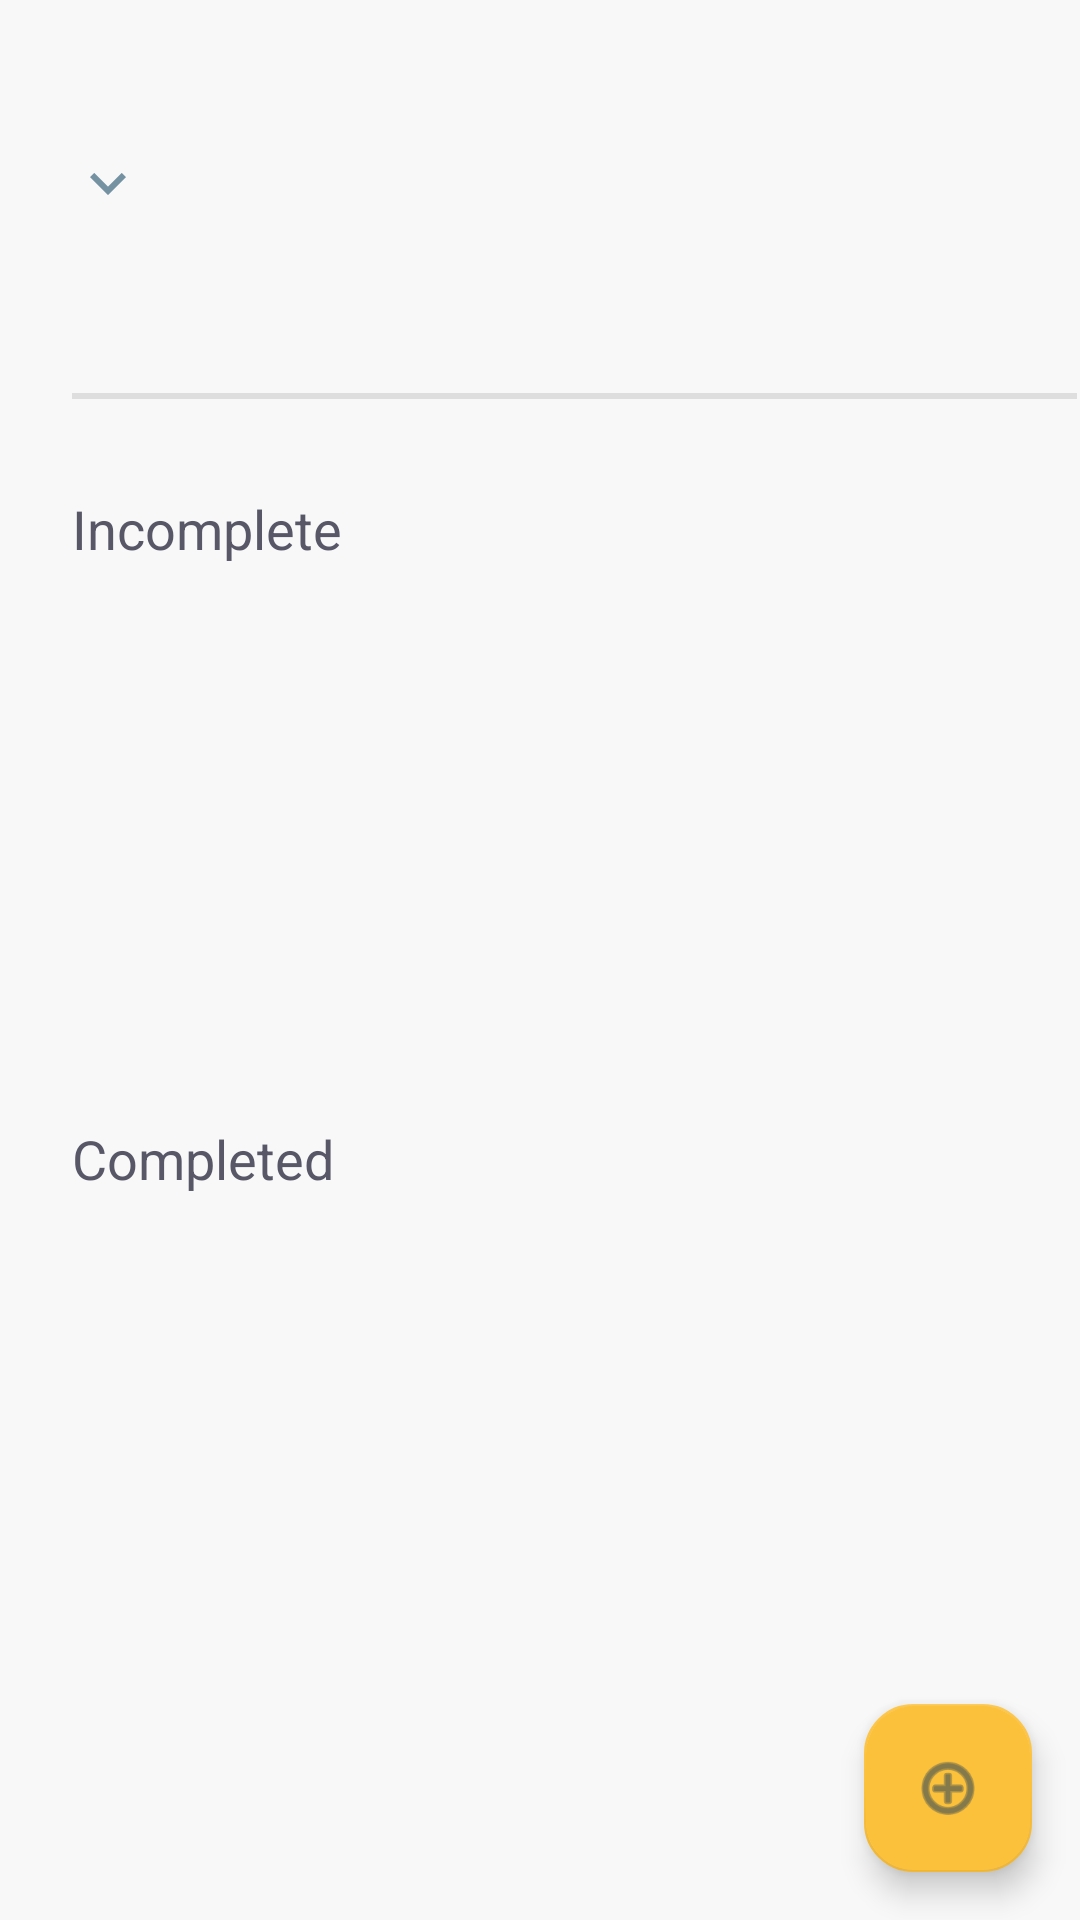

Reconstruct the res/layout file that produces this screen, plus the resources it refers to.
<!-- AndroidManifest.xml: application theme Theme.App -->
<!-- res/layout/fragment_habit_list.xml -->
<?xml version="1.0" encoding="utf-8"?>
<androidx.coordinatorlayout.widget.CoordinatorLayout xmlns:android="http://schemas.android.com/apk/res/android"
    xmlns:app="http://schemas.android.com/apk/res-auto"
    xmlns:tools="http://schemas.android.com/tools"
    android:layout_width="match_parent"
    android:layout_height="match_parent">

    <androidx.constraintlayout.widget.ConstraintLayout
        android:layout_width="match_parent"
        android:layout_height="match_parent"
        android:background="#F8F8F8"
        tools:context=".collections.HabitListFragment">

        <androidx.recyclerview.widget.RecyclerView
            android:id="@+id/habitRecyclerViewCompleted"
            android:layout_width="0dp"
            android:layout_height="0dp"
            android:layout_marginEnd="4dp"
            android:layout_marginBottom="80dp"
            android:background="#F8F8F8"
            app:layout_constraintBottom_toBottomOf="parent"
            app:layout_constraintEnd_toEndOf="parent"
            app:layout_constraintStart_toStartOf="@+id/completed"
            app:layout_constraintTop_toBottomOf="@id/completed" />

        <com.google.android.material.textview.MaterialTextView
            android:id="@+id/completed"
            android:layout_width="0dp"
            android:layout_height="wrap_content"
            android:layout_marginStart="16dp"
            android:layout_marginEnd="16dp"
            android:layout_marginBottom="16dp"
            android:padding="8dp"
            android:text="Completed"
            android:textColor="#575767"
            android:textSize="18sp"
            app:fontFamily="@font/inter_bold"
            app:layout_constraintBottom_toTopOf="@id/habitRecyclerViewCompleted"
            app:layout_constraintEnd_toEndOf="parent"
            app:layout_constraintStart_toStartOf="parent"
            app:layout_constraintTop_toBottomOf="@id/habitRecyclerView">

        </com.google.android.material.textview.MaterialTextView>

        <androidx.recyclerview.widget.RecyclerView
            android:id="@+id/habitRecyclerView"
            android:layout_width="0dp"
            android:layout_height="0dp"
            android:layout_marginEnd="4dp"
            android:layout_marginBottom="16dp"
            android:background="#F8F8F8"
            app:layout_constraintBottom_toTopOf="@id/completed"
            app:layout_constraintEnd_toEndOf="parent"
            app:layout_constraintStart_toStartOf="@+id/incomplete"
            app:layout_constraintTop_toBottomOf="@id/incomplete" />


        <com.google.android.material.textview.MaterialTextView
            android:id="@+id/incomplete"
            android:layout_width="0dp"
            android:layout_height="wrap_content"
            android:layout_marginTop="16dp"
            android:layout_marginEnd="16dp"
            android:layout_marginBottom="16dp"
            android:padding="8dp"
            android:text="Incomplete"
            android:textColor="#575767"
            android:textSize="18sp"
            app:fontFamily="@font/inter_bold"
            app:layout_constraintBottom_toTopOf="@id/habitRecyclerView"
            app:layout_constraintEnd_toEndOf="parent"
            app:layout_constraintStart_toStartOf="@+id/header_title"
            app:layout_constraintTop_toBottomOf="@id/header_title">

        </com.google.android.material.textview.MaterialTextView>

        <androidx.constraintlayout.widget.ConstraintLayout
            android:id="@+id/header_title"
            android:layout_width="343dp"
            android:layout_height="100dp"
            android:layout_marginStart="16dp"
            android:layout_marginTop="40dp"
            android:layout_marginEnd="16dp"
            app:layout_constraintEnd_toEndOf="parent"
            app:layout_constraintHorizontal_bias="0.0"
            app:layout_constraintStart_toStartOf="parent"
            app:layout_constraintTop_toTopOf="parent">

            <com.google.android.material.textview.MaterialTextView
                android:id="@+id/current_date"
                android:layout_width="wrap_content"
                android:layout_height="wrap_content"
                android:layout_marginBottom="16dp"
                android:layout_marginStart="8dp"
                android:textColor="#292B35"
                android:textSize="32sp"
                app:drawableEndCompat="@drawable/ic_dropdown"
                app:fontFamily="@font/inter_bold"
                app:layout_constraintStart_toStartOf="parent"
                tools:ignore="MissingConstraints"
                tools:layout_editor_absoluteY="0dp"
                tools:text="March 9, 2020" />

            <View
                android:id="@+id/view"
                android:layout_width="343dp"
                android:layout_height="2dp"
                android:layout_marginStart="8dp"
                android:layout_marginTop="48dp"
                android:layout_marginEnd="8dp"
                android:alpha="0.1"
                android:background="#000000"
                app:layout_constraintEnd_toEndOf="parent"
                app:layout_constraintHorizontal_bias="0.0"
                app:layout_constraintStart_toStartOf="parent"
                app:layout_constraintTop_toBottomOf="@+id/current_date" />

            <com.google.android.material.textview.MaterialTextView
                android:id="@+id/total"
                android:layout_width="wrap_content"
                android:layout_height="wrap_content"
                android:layout_marginTop="16dp"
                android:layout_marginBottom="18dp"
                android:textColor="#575767"
                android:textSize="14sp"
                app:fontFamily="@font/inter_semibold"
                app:layout_constraintBottom_toTopOf="@id/view"
                app:layout_constraintEnd_toEndOf="parent"
                app:layout_constraintHorizontal_bias="0.0"
                app:layout_constraintStart_toStartOf="@id/current_date"
                app:layout_constraintTop_toBottomOf="@id/current_date"
                app:layout_constraintVertical_bias="0.615"
                tools:text="5 incomplete, 5 completed" />


        </androidx.constraintlayout.widget.ConstraintLayout>

    </androidx.constraintlayout.widget.ConstraintLayout>

    <com.google.android.material.floatingactionbutton.FloatingActionButton
        android:id="@+id/fab"
        android:layout_width="wrap_content"
        android:layout_height="wrap_content"
        android:layout_gravity="bottom|end"
        android:layout_marginEnd="@dimen/fab_margin"
        android:layout_marginBottom="@dimen/fab_margin"
        android:contentDescription="@string/accessibility_add"
        app:layout_constraintBottom_toBottomOf="parent"
        app:layout_constraintEnd_toEndOf="parent"
        app:srcCompat="@android:drawable/ic_menu_add" />

</androidx.coordinatorlayout.widget.CoordinatorLayout>
<!-- resources referenced by this layout -->
<resources>
  <dimen name="fab_margin">16dp</dimen>
  <!-- drawable ic_dropdown (drawable) -->
  <vector xmlns:android="http://schemas.android.com/apk/res/android"
      android:width="24dp"
      android:height="24dp"
      android:viewportWidth="24"
      android:viewportHeight="24">
    <path
        android:pathData="M7.41,8.295L12,12.875L16.59,8.295L18,9.705L12,15.705L6,9.705L7.41,8.295Z"
        android:fillColor="#7592A3"/>
  </vector>
  <string name="accessibility_add">Add Task</string>
  <style name="Theme.App" parent="Theme.Material3.DayNight">
      
      <item name="colorPrimary">@color/primary_500</item>
      <item name="colorPrimaryVariant">@color/primary_700</item>
      <item name="colorOnPrimary">@color/white</item>
      
      <item name="colorSecondary">@color/secondary_800</item>
      <item name="colorSecondaryVariant">@color/secondary_700</item>
      <item name="colorOnSecondary">@color/black</item>
      
      <item name="android:statusBarColor">?attr/colorPrimaryVariant</item>
      
      <item name="colorSurface">@color/white</item>
      <item name="colorOnSurfaceVariant">@color/primary_800</item>
      <item name="shapeAppearanceMediumComponent">@style/ShapeAppearance.App.MediumComponent</item>
      <item name="colorOutline">@color/primary_400</item>
  
      <item name="floatingActionButtonStyle">@style/Widget.App.FloatingActionButton</item>
    </style>
  <color name="primary_500">#5D7F92</color>
  <color name="primary_700">#425C6A</color>
  <color name="white">#FFFFFFFF</color>
  <color name="secondary_800">#F9AA33</color>
  <color name="secondary_700">#FCC13B</color>
  <color name="black">#FF000000</color>
  <color name="primary_800">#344955</color>
  <style name="ShapeAppearance.App.MediumComponent" parent="ShapeAppearance.Material3.MediumComponent">
      <item name="cornerFamily">rounded</item>
      <item name="cornerSize">32dp</item>
    </style>
  <color name="primary_400">#7592A3</color>
  <style name="Widget.App.FloatingActionButton" parent="Widget.MaterialComponents.FloatingActionButton">
      <item name="materialThemeOverlay">@style/ThemeOverlay.App.FloatingActionButton</item>
      <item name="shapeAppearanceOverlay">@style/ShapeAppearance.App.SmallComponent</item>
    </style>
  <style name="ThemeOverlay.App.FloatingActionButton" parent="">
      <item name="colorSecondary">@color/secondary_700</item>
      <item name="colorOnSecondary">@color/primary_800</item>
      <item name="colorOnSurface">@color/primary_800</item>
    </style>
  <style name="ShapeAppearance.App.SmallComponent" parent="ShapeAppearance.MaterialComponents.SmallComponent">
      <item name="cornerFamily">rounded</item>
      <item name="cornerSize">16dp</item>
    </style>
</resources>
